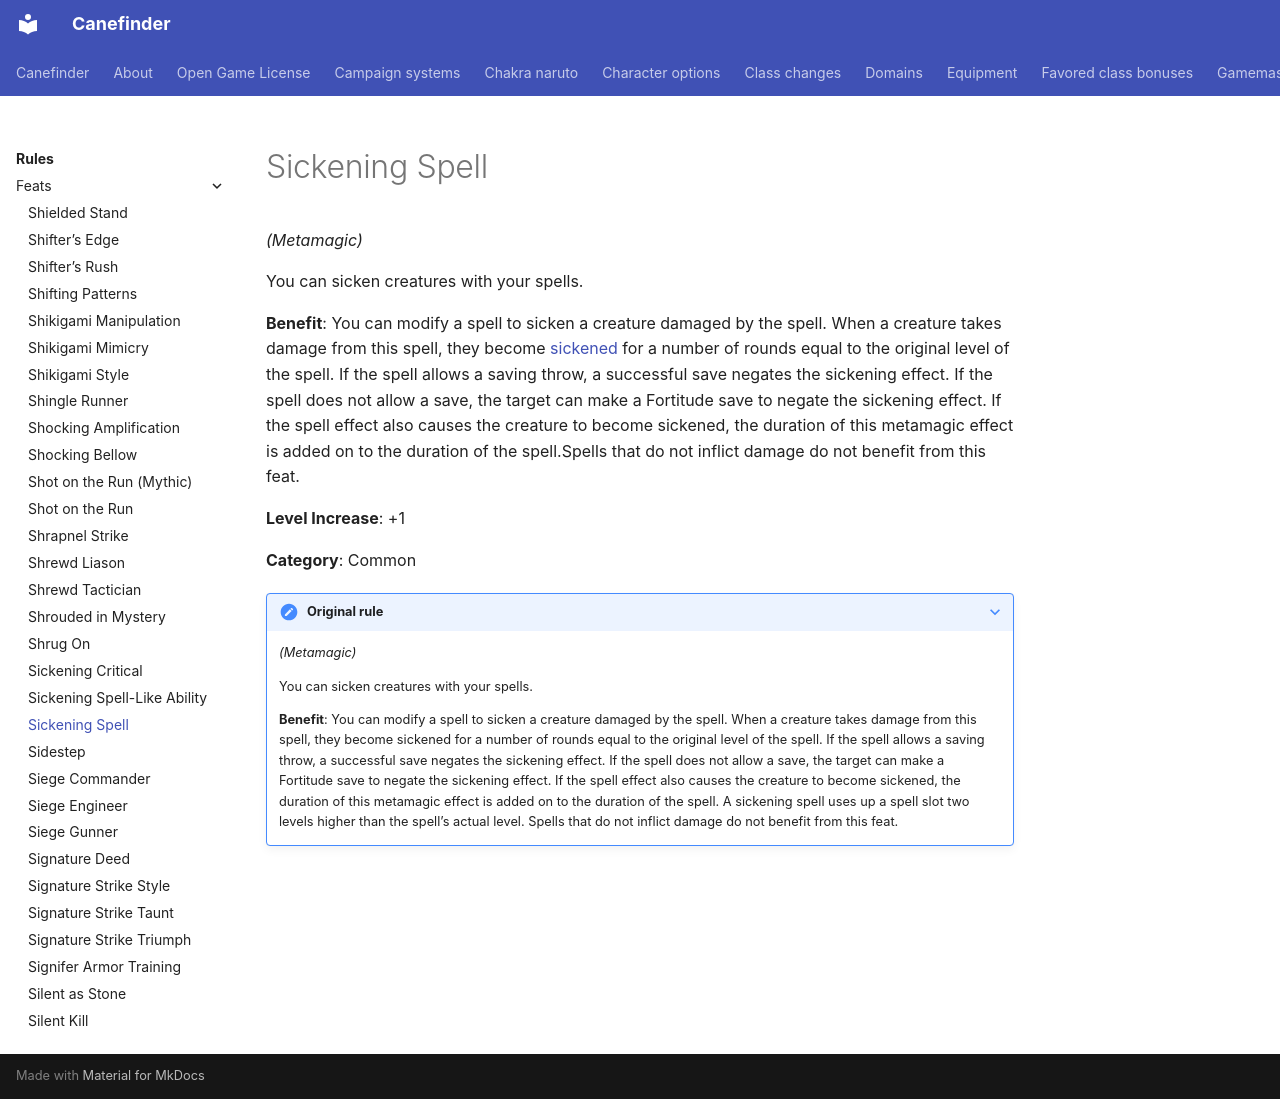

repository: canefinderhouserules/Canefinderhouserules · page: rules/feats/sickening-spell/index.html · generator: mkdocs

# Sickening Spell

*(Metamagic)*

You can sicken creatures with your spells.

**Benefit**: You can modify a spell to sicken a creature damaged by the spell. When a creature takes damage from this spell, they become [sickened](../appendices/conditions.md#sickened) for a number of rounds equal to the original level of the spell. If the spell allows a saving throw, a successful save negates the sickening effect. If the spell does not allow a save, the target can make a Fortitude save to negate the sickening effect. If the spell effect also causes the creature to become sickened, the duration of this metamagic effect is added on to the duration of the spell.Spells that do not inflict damage do not benefit from this feat.

**Level Increase**: +1

**Category**: Common

??? note "Original rule"

    *(Metamagic)*

    You can sicken creatures with your spells.

    **Benefit**: You can modify a spell to sicken a creature damaged by the spell. When a creature takes damage from this spell, they become sickened for a number of rounds equal to the original level of the spell. If the spell allows a saving throw, a successful save negates the sickening effect. If the spell does not allow a save, the target can make a Fortitude save to negate the sickening effect. If the spell effect also causes the creature to become sickened, the duration of this metamagic effect is added on to the duration of the spell. A sickening spell uses up a spell slot two levels higher than the spell’s actual level. Spells that do not inflict damage do not benefit from this feat.
